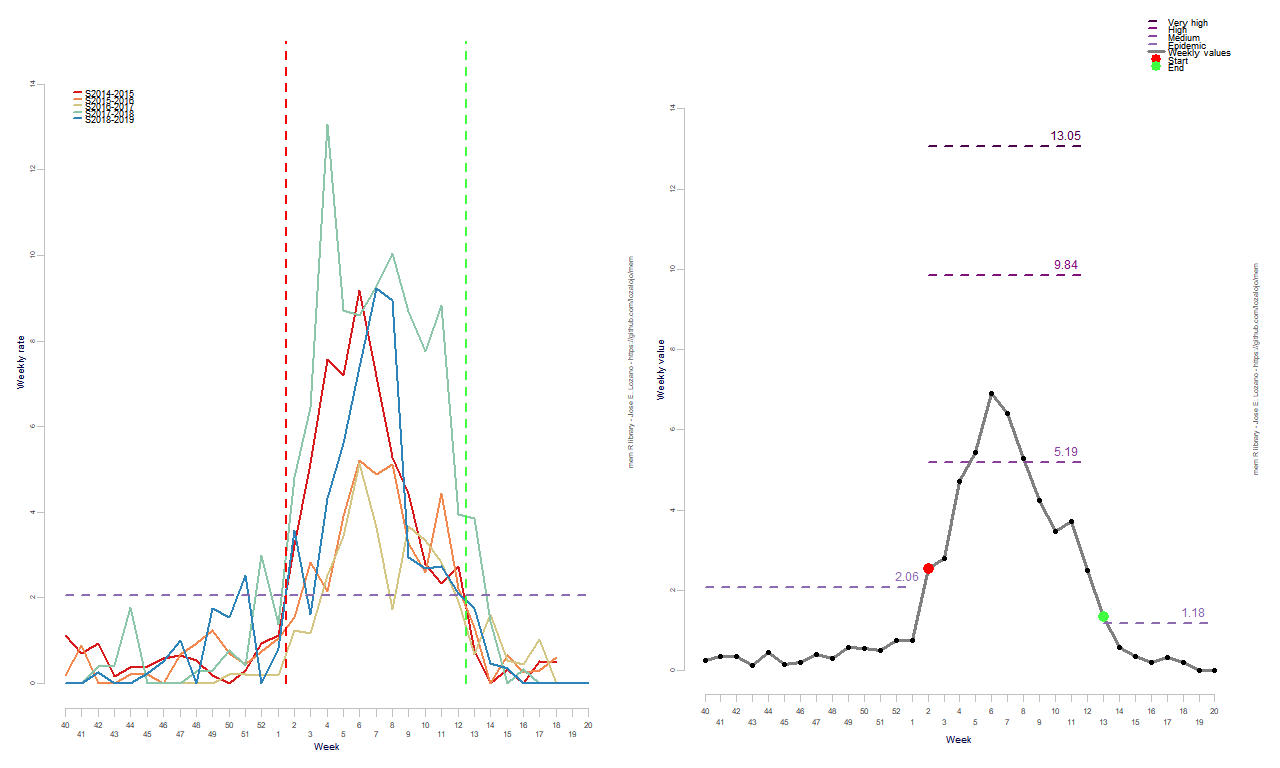

The table this chart was drawn from, first rows:
RelativeWeek, Intensity
1, 0.2585
2, 0.3383
3, 0.3535
4, 0.1337
5, 0.4586
6, 0.1519
7, 0.1882
8, 0.4094
9, 0.3017
10, 0.5704
11, 0.5583
12, 0.4925
13, 0.7366
14, 0.7408
15, 2.54
16, 2.801
17, 4.708
18, 5.426
19, 6.896
20, 6.417
21, 5.295
22, 4.233
23, 3.466
24, 3.706
25, 2.486
26, 1.354
27, 0.5615
28, 0.3505
29, 0.1893
30, 0.3155
31, 0.1916
32, 0
33, 0
